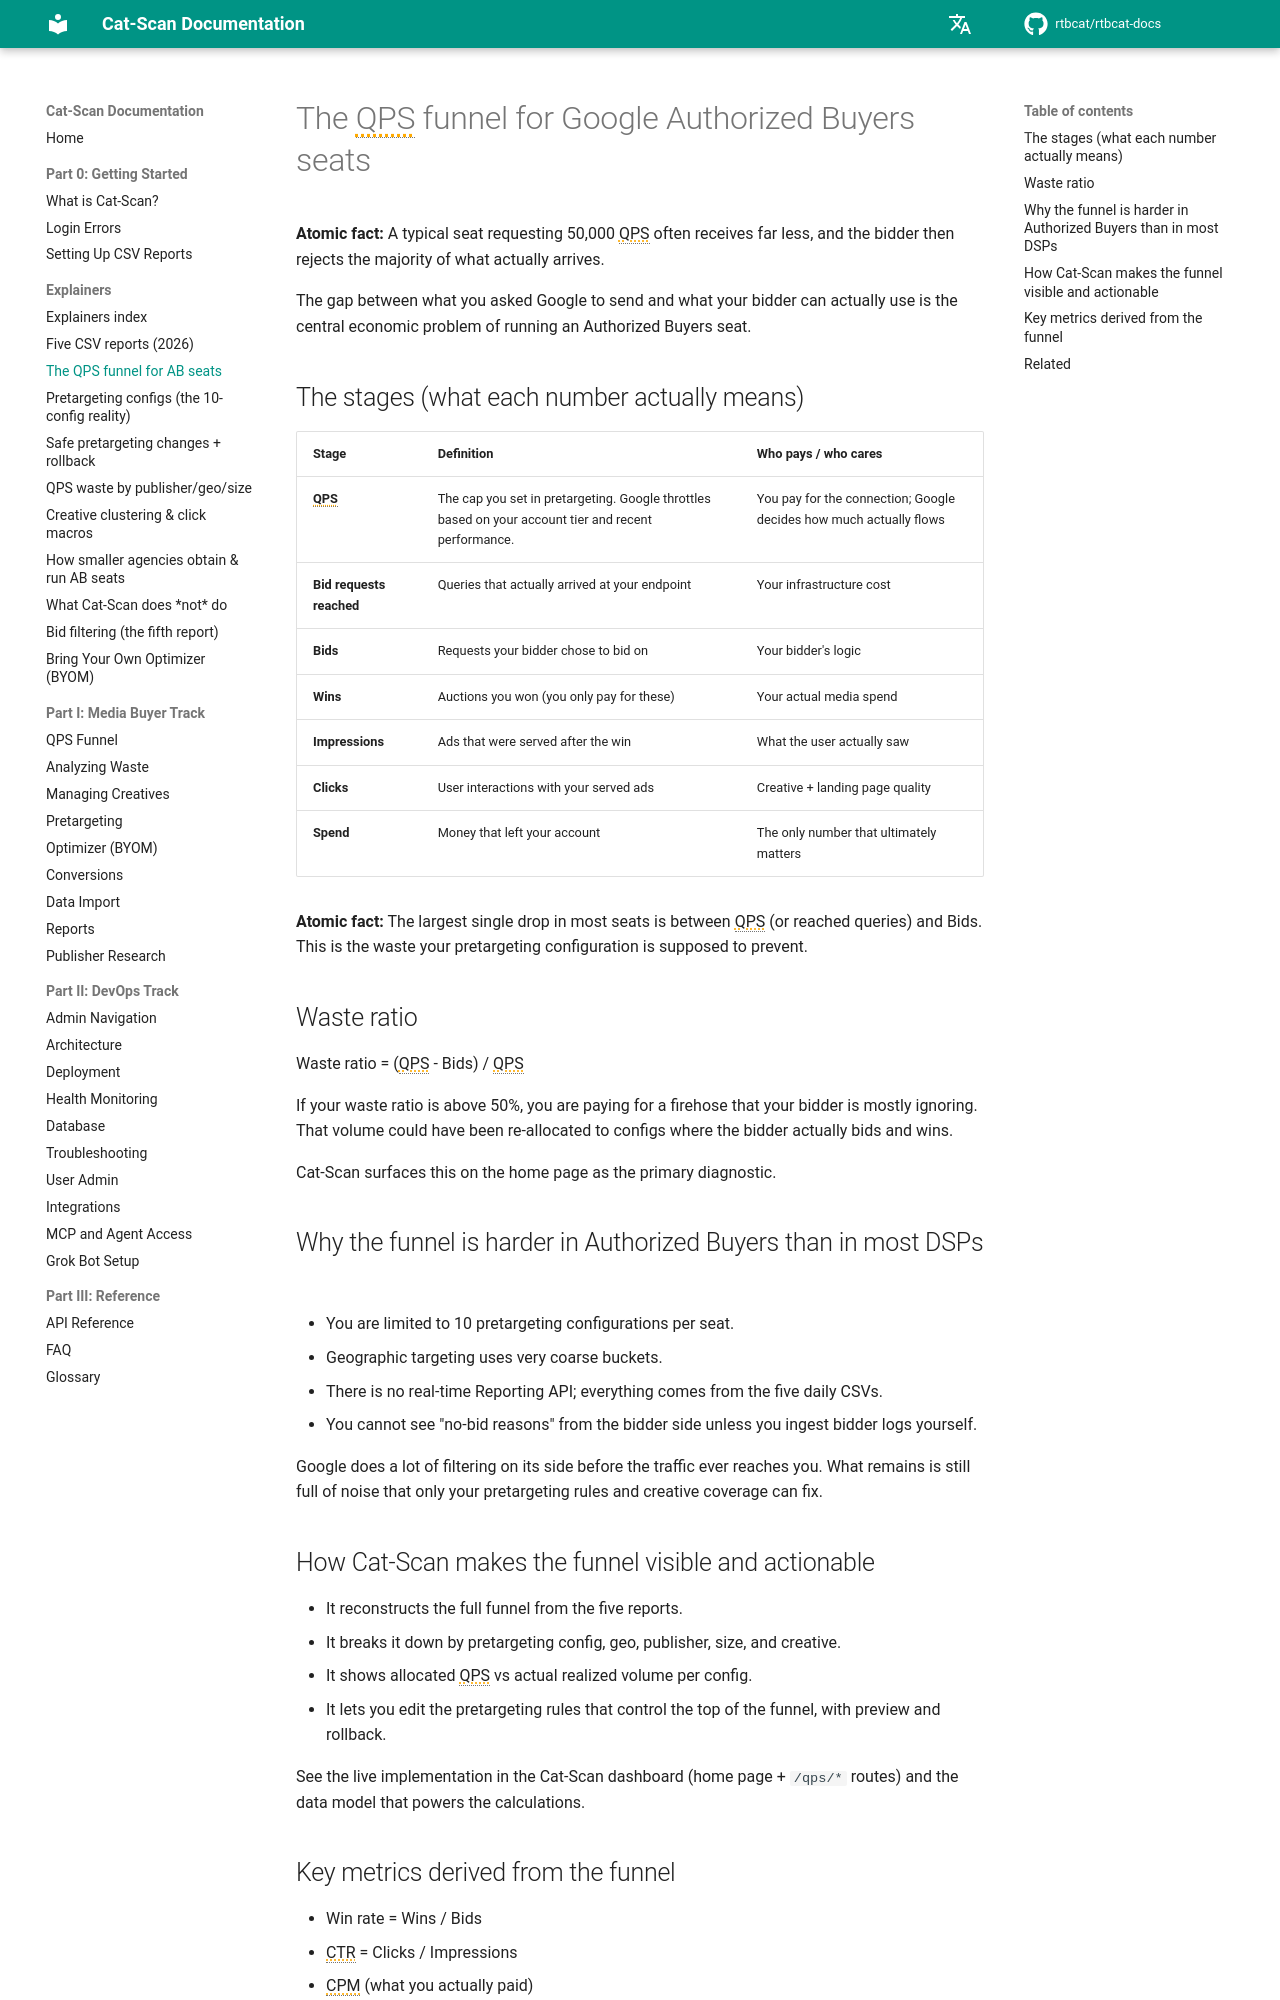

repository: rtbcat/rtbcat-docs · page: explainers/qps-funnel/index.html · generator: mkdocs

---
title: "QPS Funnel for Google Authorized Buyers | Cat-Scan"
description: "A seat requesting 50,000 QPS often receives far less, then the bidder rejects most of it. Map the Authorized Buyers QPS funnel and waste ratio with Cat-Scan."
---

# The QPS funnel for Google Authorized Buyers seats

**Atomic fact:** A typical seat requesting 50,000 QPS often receives far less, and the bidder then rejects the majority of what actually arrives.

The gap between what you asked Google to send and what your bidder can actually use is the central economic problem of running an Authorized Buyers seat.

## The stages (what each number actually means)

| Stage       | Definition                                                                 | Who pays / who cares          |
|-------------|----------------------------------------------------------------------------|-------------------------------|
| **QPS**     | The cap you set in pretargeting. Google throttles based on your account tier and recent performance. | You pay for the connection; Google decides how much actually flows |
| **Bid requests reached** | Queries that actually arrived at your endpoint | Your infrastructure cost |
| **Bids**    | Requests your bidder chose to bid on                                       | Your bidder's logic           |
| **Wins**    | Auctions you won (you only pay for these)                                  | Your actual media spend       |
| **Impressions** | Ads that were served after the win                                      | What the user actually saw    |
| **Clicks**  | User interactions with your served ads                                     | Creative + landing page quality |
| **Spend**   | Money that left your account                                               | The only number that ultimately matters |

**Atomic fact:** The largest single drop in most seats is between QPS (or reached queries) and Bids. This is the waste your pretargeting configuration is supposed to prevent.

## Waste ratio

Waste ratio = (QPS - Bids) / QPS

If your waste ratio is above 50%, you are paying for a firehose that your bidder is mostly ignoring. That volume could have been re-allocated to configs where the bidder actually bids and wins.

Cat-Scan surfaces this on the home page as the primary diagnostic.

## Why the funnel is harder in Authorized Buyers than in most DSPs

- You are limited to 10 pretargeting configurations per seat.
- Geographic targeting uses very coarse buckets.
- There is no real-time Reporting API; everything comes from the five daily CSVs.
- You cannot see "no-bid reasons" from the bidder side unless you ingest bidder logs yourself.

Google does a lot of filtering on its side before the traffic ever reaches you. What remains is still full of noise that only your pretargeting rules and creative coverage can fix.

## How Cat-Scan makes the funnel visible and actionable

- It reconstructs the full funnel from the five reports.
- It breaks it down by pretargeting config, geo, publisher, size, and creative.
- It shows allocated QPS vs actual realized volume per config.
- It lets you edit the pretargeting rules that control the top of the funnel, with preview and rollback.

See the live implementation in the Cat-Scan dashboard (home page + `/qps/*` routes) and the data model that powers the calculations.
